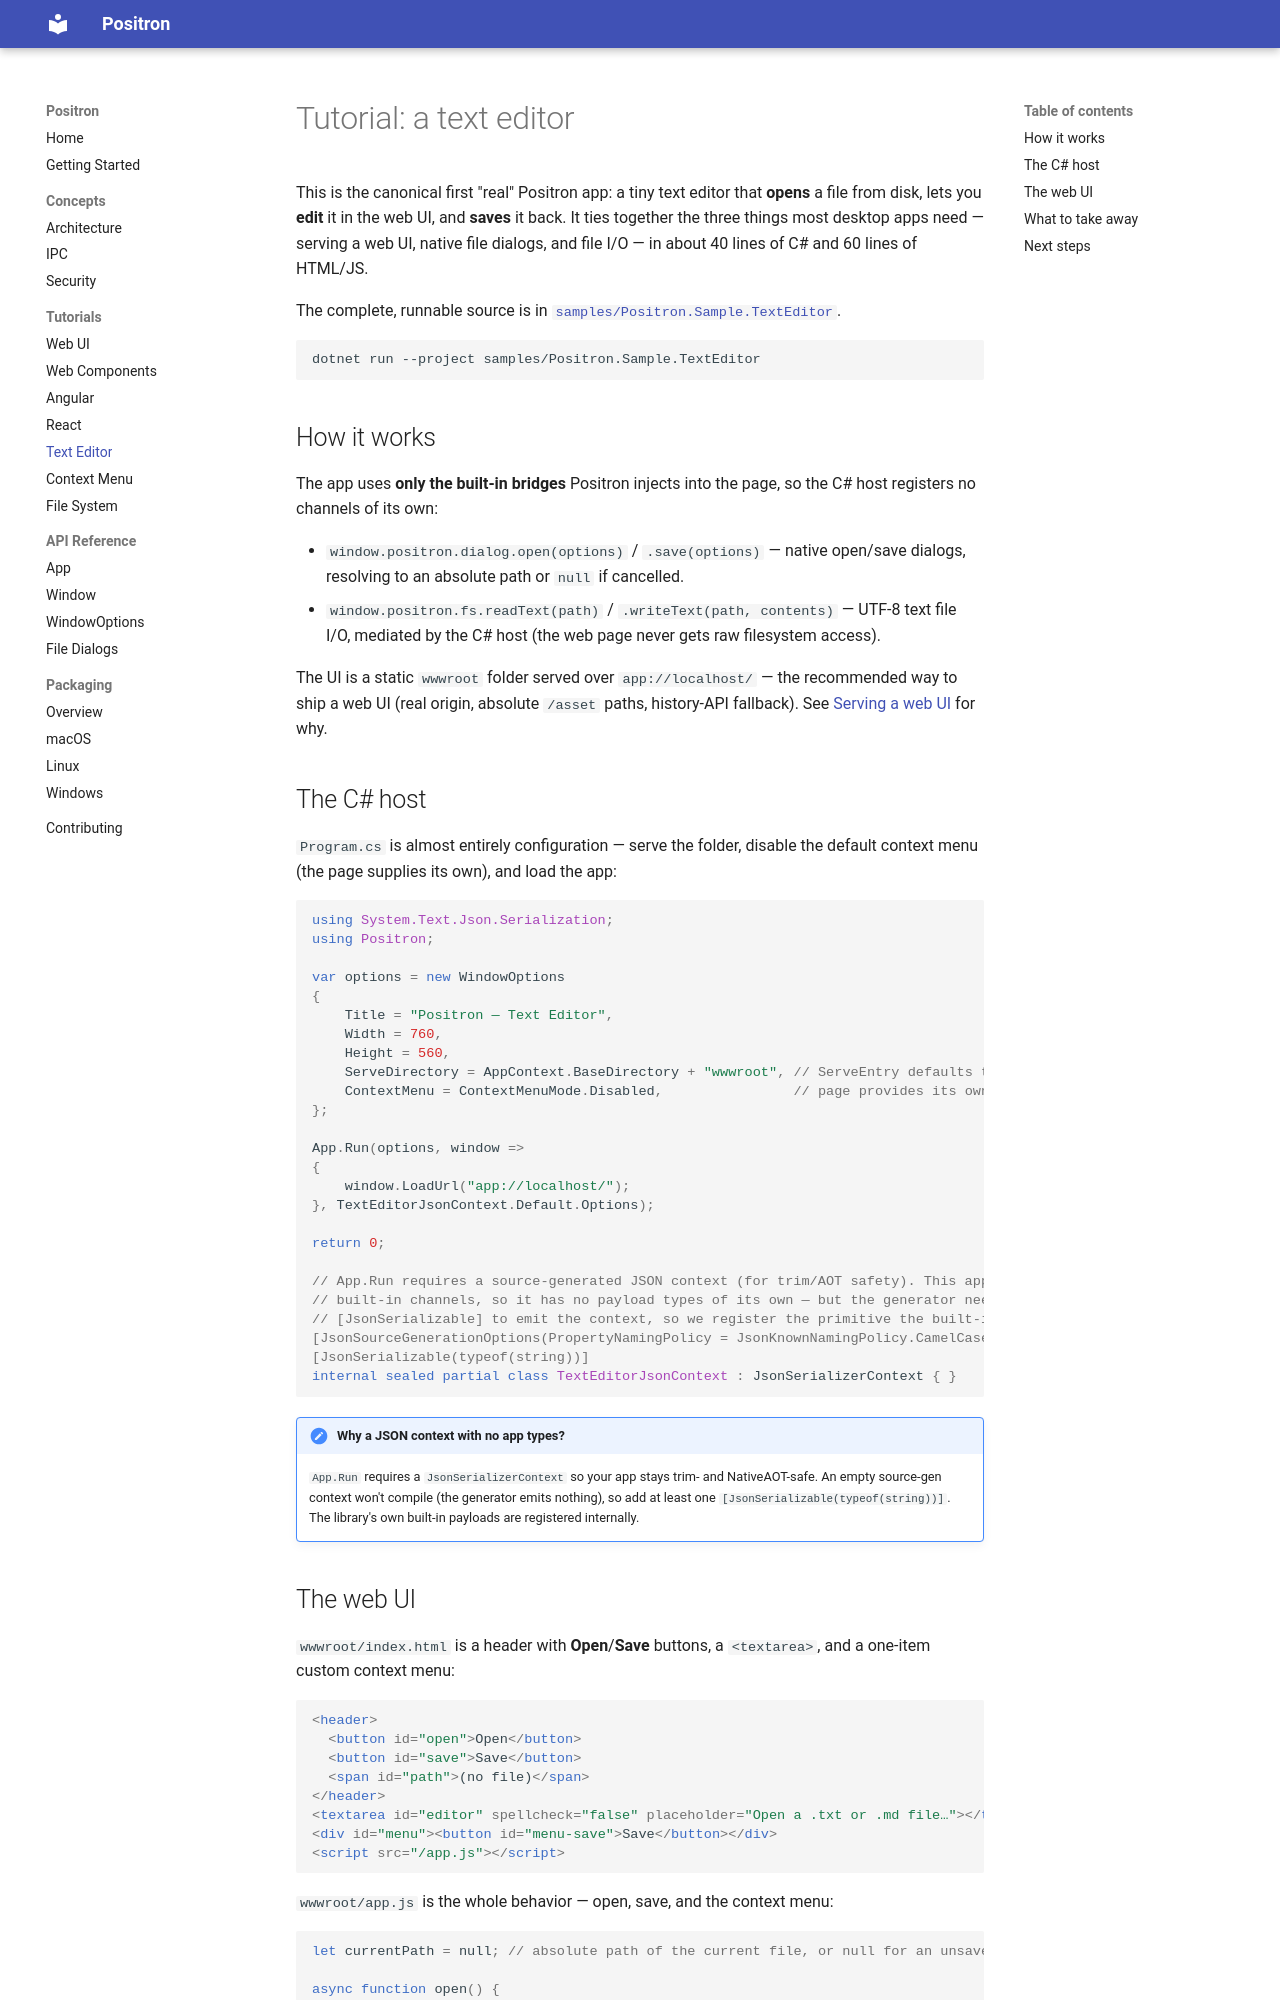

repository: bbogovich/Positron · page: tutorials/text-editor/index.html · generator: mkdocs

# Tutorial: a text editor

This is the canonical first "real" Positron app: a tiny text editor that **opens** a file from
disk, lets you **edit** it in the web UI, and **saves** it back. It ties together the three things
most desktop apps need — serving a web UI, native file dialogs, and file I/O — in about 40 lines of
C# and 60 lines of HTML/JS.

The complete, runnable source is in [`samples/Positron.Sample.TextEditor`](https://github.com/bbogovich/Positron/tree/main/samples/Positron.Sample.TextEditor).

```bash
dotnet run --project samples/Positron.Sample.TextEditor
```

## How it works

The app uses **only the built-in bridges** Positron injects into the page, so the C# host registers
no channels of its own:

- `window.positron.dialog.open(options)` / `.save(options)` — native open/save dialogs, resolving
  to an absolute path or `null` if cancelled.
- `window.positron.fs.readText(path)` / `.writeText(path, contents)` — UTF‑8 text file I/O,
  mediated by the C# host (the web page never gets raw filesystem access).

The UI is a static `wwwroot` folder served over `app://localhost/` — the recommended way to ship a
web UI (real origin, absolute `/asset` paths, history-API fallback). See
[Serving a web UI](web-ui.md) for why.

## The C# host

`Program.cs` is almost entirely configuration — serve the folder, disable the default context menu
(the page supplies its own), and load the app:

```csharp
using System.Text.Json.Serialization;
using Positron;

var options = new WindowOptions
{
    Title = "Positron — Text Editor",
    Width = 760,
    Height = 560,
    ServeDirectory = AppContext.BaseDirectory + "wwwroot", // ServeEntry defaults to index.html
    ContextMenu = ContextMenuMode.Disabled,                // page provides its own menu
};

App.Run(options, window =>
{
    window.LoadUrl("app://localhost/");
}, TextEditorJsonContext.Default.Options);

return 0;

// App.Run requires a source-generated JSON context (for trim/AOT safety). This app calls only the
// built-in channels, so it has no payload types of its own — but the generator needs at least one
// [JsonSerializable] to emit the context, so we register the primitive the built-ins use.
[JsonSourceGenerationOptions(PropertyNamingPolicy = JsonKnownNamingPolicy.CamelCase)]
[JsonSerializable(typeof(string))]
internal sealed partial class TextEditorJsonContext : JsonSerializerContext { }
```

!!! note "Why a JSON context with no app types?"
    `App.Run` requires a `JsonSerializerContext` so your app stays trim- and NativeAOT-safe. An
    empty source-gen context won't compile (the generator emits nothing), so add at least one
    `[JsonSerializable(typeof(string))]`. The library's own built-in payloads are registered
    internally.
